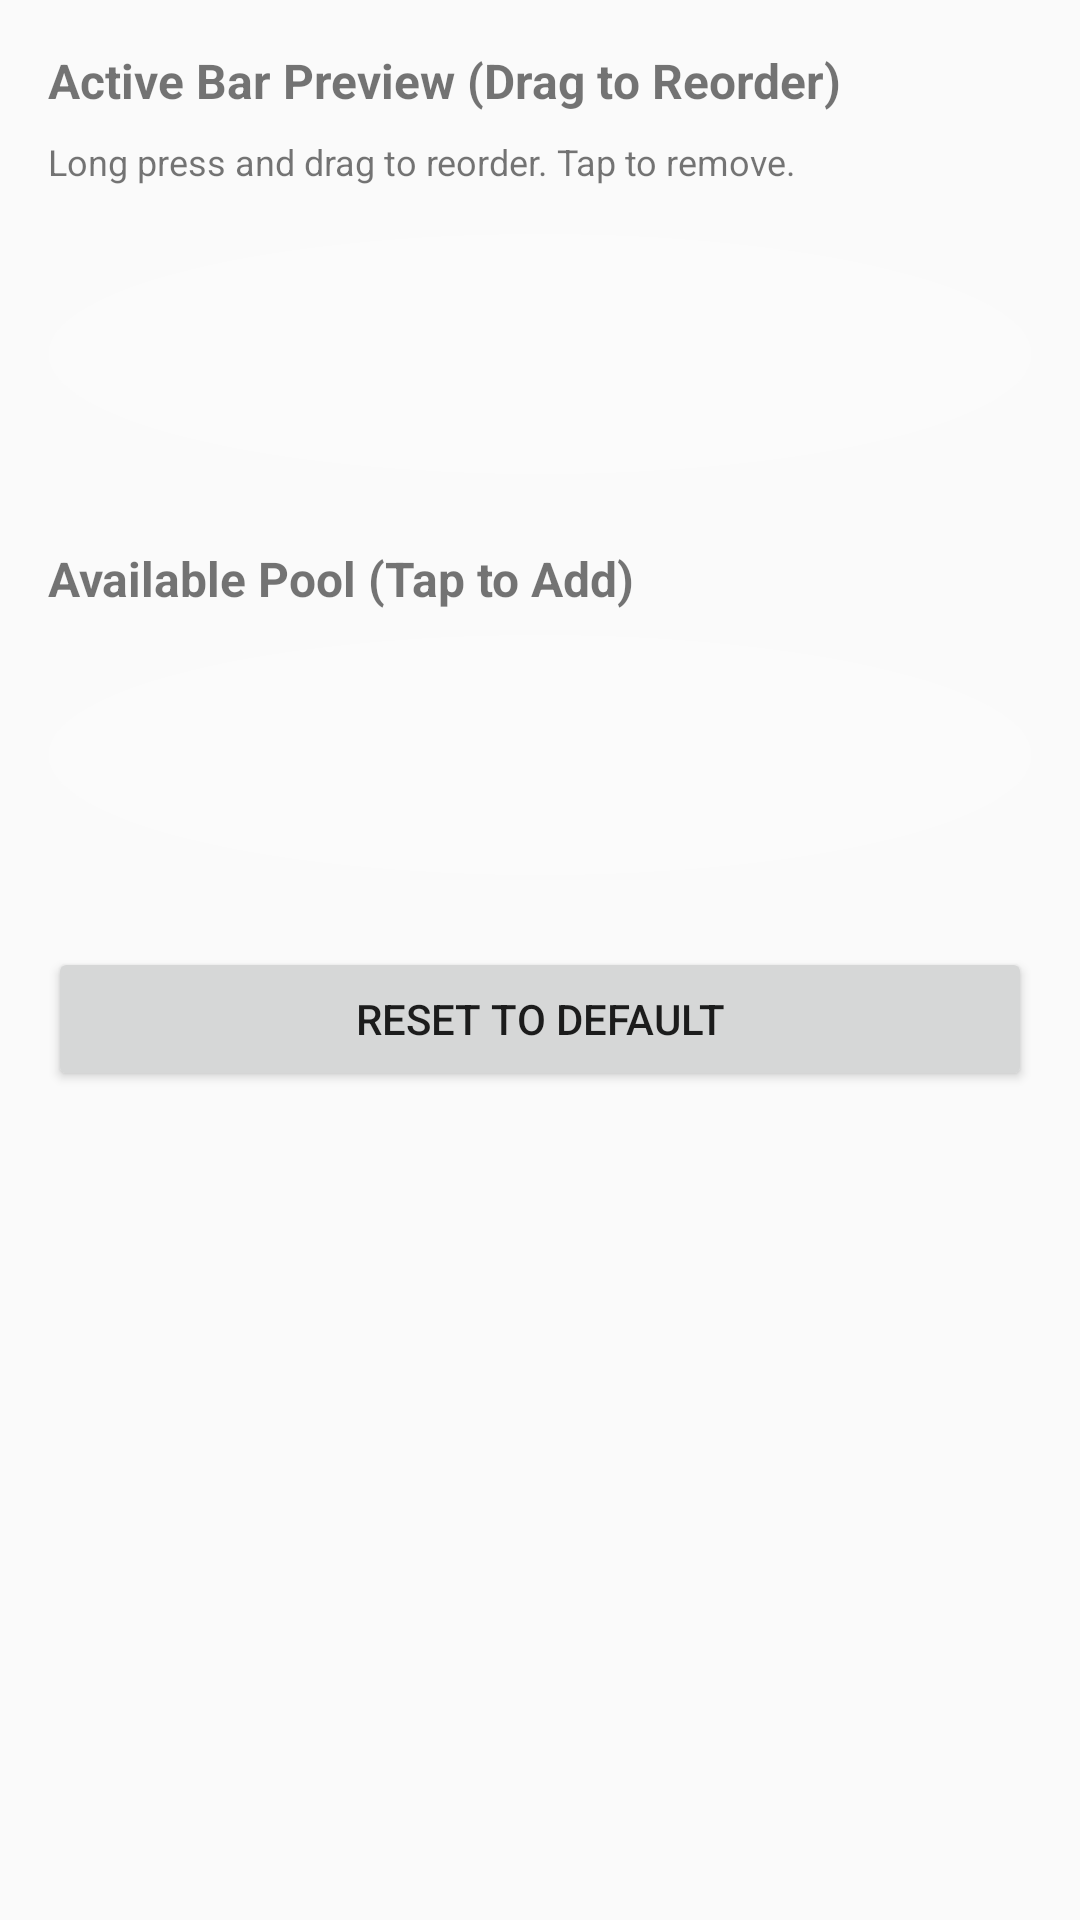

Android layout source for this screen:
<!-- AndroidManifest.xml: activity theme Theme.Slashboard -->
<!-- res/layout/activity_smartbar_customizer.xml -->
<?xml version="1.0" encoding="utf-8"?>
<LinearLayout xmlns:android="http://schemas.android.com/apk/res/android"
    android:layout_width="match_parent"
    android:layout_height="match_parent"
    xmlns:app="http://schemas.android.com/apk/res-auto"
    android:orientation="vertical"
    android:background="?android:attr/colorBackground">

    <androidx.appcompat.widget.Toolbar
        android:id="@+id/toolbar"
        android:layout_width="match_parent"
        android:layout_height="?attr/actionBarSize"
        android:background="?attr/colorPrimary"
        app:title="Customize Smartbar"
        app:titleTextColor="@android:color/white" />

    <ScrollView
        android:layout_width="match_parent"
        android:layout_height="match_parent">

        <LinearLayout
            android:layout_width="match_parent"
            android:layout_height="wrap_content"
            android:orientation="vertical"
            android:padding="16dp">

            <TextView
                android:layout_width="wrap_content"
                android:layout_height="wrap_content"
                android:text="Active Bar Preview (Drag to Reorder)"
                android:textStyle="bold"
                android:textSize="16sp"
                android:layout_marginBottom="8dp"/>
                
            <TextView
                android:layout_width="match_parent"
                android:layout_height="wrap_content"
                android:text="Long press and drag to reorder. Tap to remove."
                android:textSize="12sp"
                android:layout_marginBottom="16dp"/>

            
            <androidx.recyclerview.widget.RecyclerView
                android:id="@+id/rv_active_actions"
                android:layout_width="match_parent"
                android:layout_height="wrap_content"
                android:background="@drawable/bg_utility_icon"
                android:padding="8dp"
                android:layout_marginBottom="24dp"
                android:minHeight="80dp"/>

            <TextView
                android:layout_width="wrap_content"
                android:layout_height="wrap_content"
                android:text="Available Pool (Tap to Add)"
                android:textStyle="bold"
                android:textSize="16sp"
                android:layout_marginBottom="8dp"/>

            
            <androidx.recyclerview.widget.RecyclerView
                android:id="@+id/rv_disabled_actions"
                android:layout_width="match_parent"
                android:layout_height="wrap_content"
                android:background="@drawable/bg_utility_icon"
                android:padding="8dp"
                android:layout_marginBottom="24dp"
                android:minHeight="80dp"/>

            <Button
                android:id="@+id/btn_reset_default"
                android:layout_width="match_parent"
                android:layout_height="wrap_content"
                android:text="Reset to Default" />
                
        </LinearLayout>
    </ScrollView>

</LinearLayout>
<!-- resources referenced by this layout -->
<resources>
  <!-- drawable bg_utility_icon (drawable) -->
  <?xml version="1.0" encoding="utf-8"?>
  <ripple xmlns:android="http://schemas.android.com/apk/res/android"
      android:color="#4DFFFFFF">
      <item>
          <shape android:shape="oval">
              <solid android:color="#26FFFFFF" />
          </shape>
      </item>
  </ripple>
  <style name="Theme.Slashboard" parent="android:Theme.Material.Light.NoActionBar">
          <item name="android:windowBackground">#12131A</item>
          <item name="android:statusBarColor">#12131A</item>
          <item name="android:navigationBarColor">#12131A</item>
      </style>
</resources>
